Run: headless pygame with SDL's dummy video driver; simulated clock (each Clock.tick advances the game by its frame time, no real sleeping); random seed 0; keys injected as events and as key.get_pressed() state; mouse plan: one left click at the window centre at the start of phase 2, then a move to the lower-right quarter at the start of phase 3.
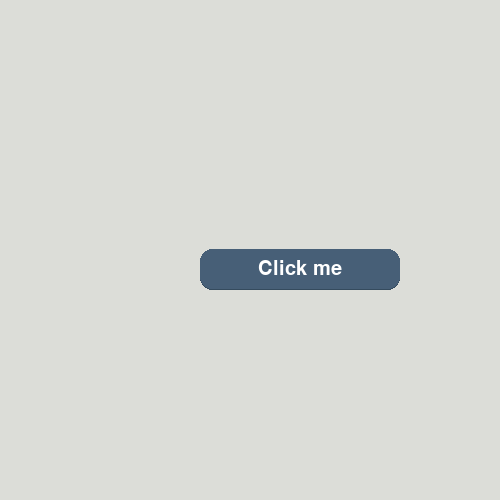
Frame 1 of 4 · flips 1–60 · no input
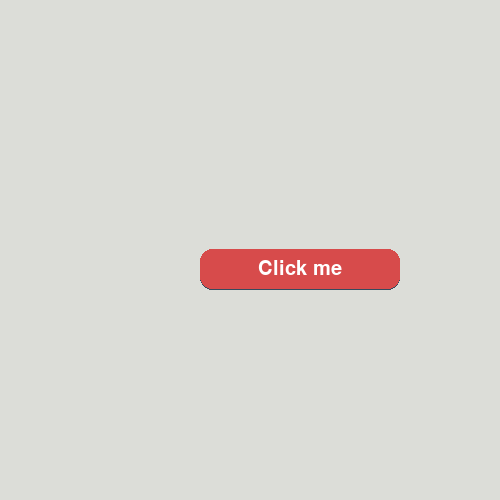
Frame 2 of 4 · flips 61–180 · clicked the window centre · tapped SPACE, RETURN · held RIGHT (→), D
Frame 3 of 4 · flips 181–300 · moved the mouse to the lower-right quarter · held DOWN (↓), S · screen same as frame 1, image omitted
Frame 4 of 4 · flips 301–420 · held LEFT (←), A, UP (↑), W · screen unchanged from frame 3, image omitted

The pygame program that drew these frames:

import pygame, sys

class Button:
    def __init__(self, id, window, gui_font, text, width, height, pos, elevation):
        #Core attributes 
        self.pressed = False
        self.elevation = elevation
        self.dynamic_elecation = elevation
        self.original_y_pos = pos[1]
        self.gui_font = gui_font
        self.window = window
        self.id = id

		# top rectangle 
        self.top_rect = pygame.Rect(pos,(width,height))
        self.top_color = '#475F77'

		# bottom rectangle 
        self.bottom_rect = pygame.Rect(pos,(width,height))
        self.bottom_color = '#354B5E'
		#text
        self.text_surf = self.gui_font.render(text,True,'#FFFFFF')
        self.text_rect = self.text_surf.get_rect(center = self.top_rect.center)

    def draw(self):
		# elevation logic 
        self.top_rect.y = self.original_y_pos - self.dynamic_elecation
        self.text_rect.center = self.top_rect.center 

        self.bottom_rect.midtop = self.top_rect.midtop
        self.bottom_rect.height = self.top_rect.height + self.dynamic_elecation

        pygame.draw.rect(self.window,self.bottom_color, self.bottom_rect,border_radius = 12)
        pygame.draw.rect(self.window,self.top_color, self.top_rect,border_radius = 12)
        self.window.blit(self.text_surf, self.text_rect)

    def check_click(self):
        is_clicked = False
        # print("Waiting for mouse event")
        mouse_pos = pygame.mouse.get_pos()       
        # print('got mouse event') 
        if self.top_rect.collidepoint(mouse_pos):
            self.top_color = '#D74B4B'
            if pygame.mouse.get_pressed()[0]:
                self.dynamic_elecation = 0
                self.pressed = True
            else:
                self.dynamic_elecation = self.elevation
                if self.pressed == True:
                    is_clicked = True
                    self.pressed = False
        else:
            self.dynamic_elecation = self.elevation
            self.top_color = '#475F77'
        
        return is_clicked

if __name__ == "__main__":
    pygame.init()
    window = pygame.display.set_mode((500,500))
    pygame.display.set_caption('Gui Menu')
    clock = pygame.time.Clock()

    gui_font = pygame.font.Font(None,30)
    button1 = Button("TEMP_ID", window, gui_font,'Click me',200,40,(200,250),1)

    while True:
        for event in pygame.event.get():
            if event.type == pygame.QUIT:
                pygame.quit()
                sys.exit()

        window.fill('#DCDDD8')
        button1.draw()
        if(button1.check_click()):
            print('CLicked!!!')

        pygame.display.update()
        clock.tick(60)
	
